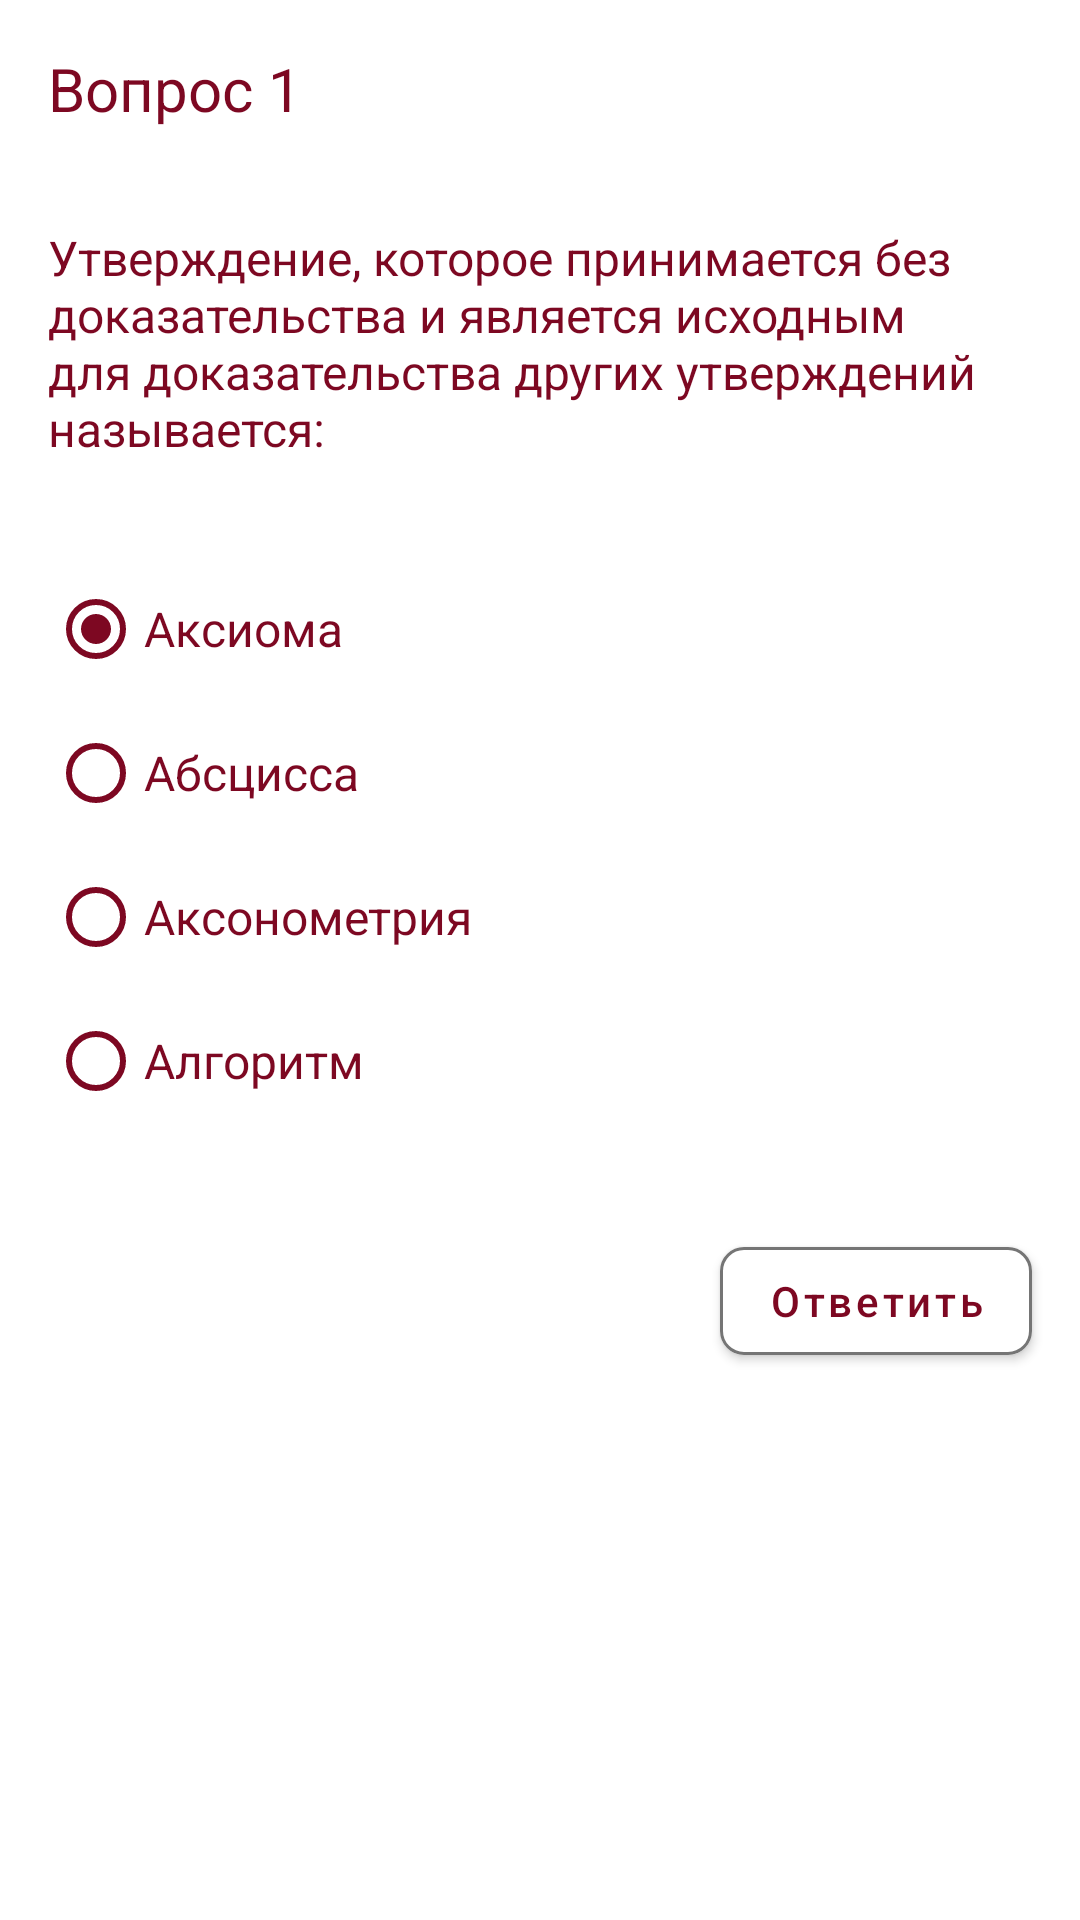

Layout XML and referenced resources for this Android screen:
<!-- AndroidManifest.xml: application theme Theme.TermDictionary -->
<!-- res/layout/fragment_test.xml -->
<?xml version="1.0" encoding="utf-8"?>
<androidx.core.widget.NestedScrollView xmlns:android="http://schemas.android.com/apk/res/android"
    xmlns:app="http://schemas.android.com/apk/res-auto"
    xmlns:tools="http://schemas.android.com/tools"
    android:layout_width="match_parent"
    android:layout_height="match_parent"
    tools:context=".presentation.ui.test.TestFragment">

    <LinearLayout
        android:layout_width="match_parent"
        android:layout_height="match_parent"
        android:orientation="vertical">

        <TextView
            android:id="@+id/current_question_text_view"
            android:layout_width="wrap_content"
            android:layout_height="wrap_content"
            android:layout_margin="16dp"
            android:text="Вопрос 1"
            android:textColor="@color/red_500"
            android:textSize="20sp" />

        <TextView
            android:id="@+id/question_text_text_view"
            android:layout_width="wrap_content"
            android:layout_height="wrap_content"
            android:layout_margin="16dp"
            android:text="@string/question"
            android:textColor="@color/red_500"
            android:textSize="16sp" />

        <RadioGroup
            android:id="@+id/options"
            android:layout_width="wrap_content"
            android:layout_height="wrap_content"
            android:layout_margin="16dp">

            <com.google.android.material.radiobutton.MaterialRadioButton
                android:id="@+id/option_1"
                android:layout_width="wrap_content"
                android:layout_height="wrap_content"
                android:buttonTint="@color/red_500"
                android:checked="true"
                android:text="Аксиома"
                android:textColor="@color/red_500"
                android:textSize="16sp" />

            <com.google.android.material.radiobutton.MaterialRadioButton
                android:id="@+id/option_2"
                android:layout_width="wrap_content"
                android:layout_height="wrap_content"
                android:buttonTint="@color/red_500"
                android:text="Абсцисса"
                android:textColor="@color/red_500"
                android:textSize="16sp" />

            <com.google.android.material.radiobutton.MaterialRadioButton
                android:id="@+id/option_3"
                android:layout_width="wrap_content"
                android:layout_height="wrap_content"
                android:buttonTint="@color/red_500"
                android:text="Аксонометрия"
                android:textColor="@color/red_500"
                android:textSize="16sp" />

            <com.google.android.material.radiobutton.MaterialRadioButton
                android:id="@+id/option_4"
                android:layout_width="wrap_content"
                android:layout_height="wrap_content"
                android:buttonTint="@color/red_500"
                android:text="Алгоритм"
                android:textColor="@color/red_500"
                android:textSize="16sp" />
        </RadioGroup>

        <com.google.android.material.button.MaterialButton
            android:id="@+id/answer_button"
            android:layout_width="wrap_content"
            android:layout_height="wrap_content"
            android:layout_gravity="end"
            android:layout_margin="16dp"
            android:backgroundTint="@color/white"
            android:text="Ответить"
            android:textAllCaps="false"
            android:textColor="@color/red_500"
            app:cornerRadius="8dp"
            app:strokeColor="@color/grey"
            app:strokeWidth="1dp" />

    </LinearLayout>

</androidx.core.widget.NestedScrollView>
<!-- resources referenced by this layout -->
<resources>
  <color name="grey">#757575</color>
  <color name="red_500">#7D0822</color>
  <color name="white">#FFFFFFFF</color>
  <string name="question">Утверждение, которое принимается без доказательства и является исходным для доказательства других утверждений называется:</string>
  <style name="Theme.TermDictionary" parent="Theme.MaterialComponents.DayNight.DarkActionBar">
          
          <item name="colorPrimary">@color/red_500</item>
          <item name="colorPrimaryVariant">@color/red_700</item>
          <item name="colorOnPrimary">@color/white</item>
          
          <item name="colorSecondary">@color/teal_200</item>
          <item name="colorSecondaryVariant">@color/teal_700</item>
          <item name="colorOnSecondary">@color/black</item>
          
          <item name="android:statusBarColor" tools:targetApi="l">?attr/colorPrimaryVariant</item>
          
      </style>
  <color name="red_700">#63071B</color>
  <color name="teal_200">#FF03DAC5</color>
  <color name="teal_700">#FF018786</color>
  <color name="black">#FF000000</color>
</resources>
